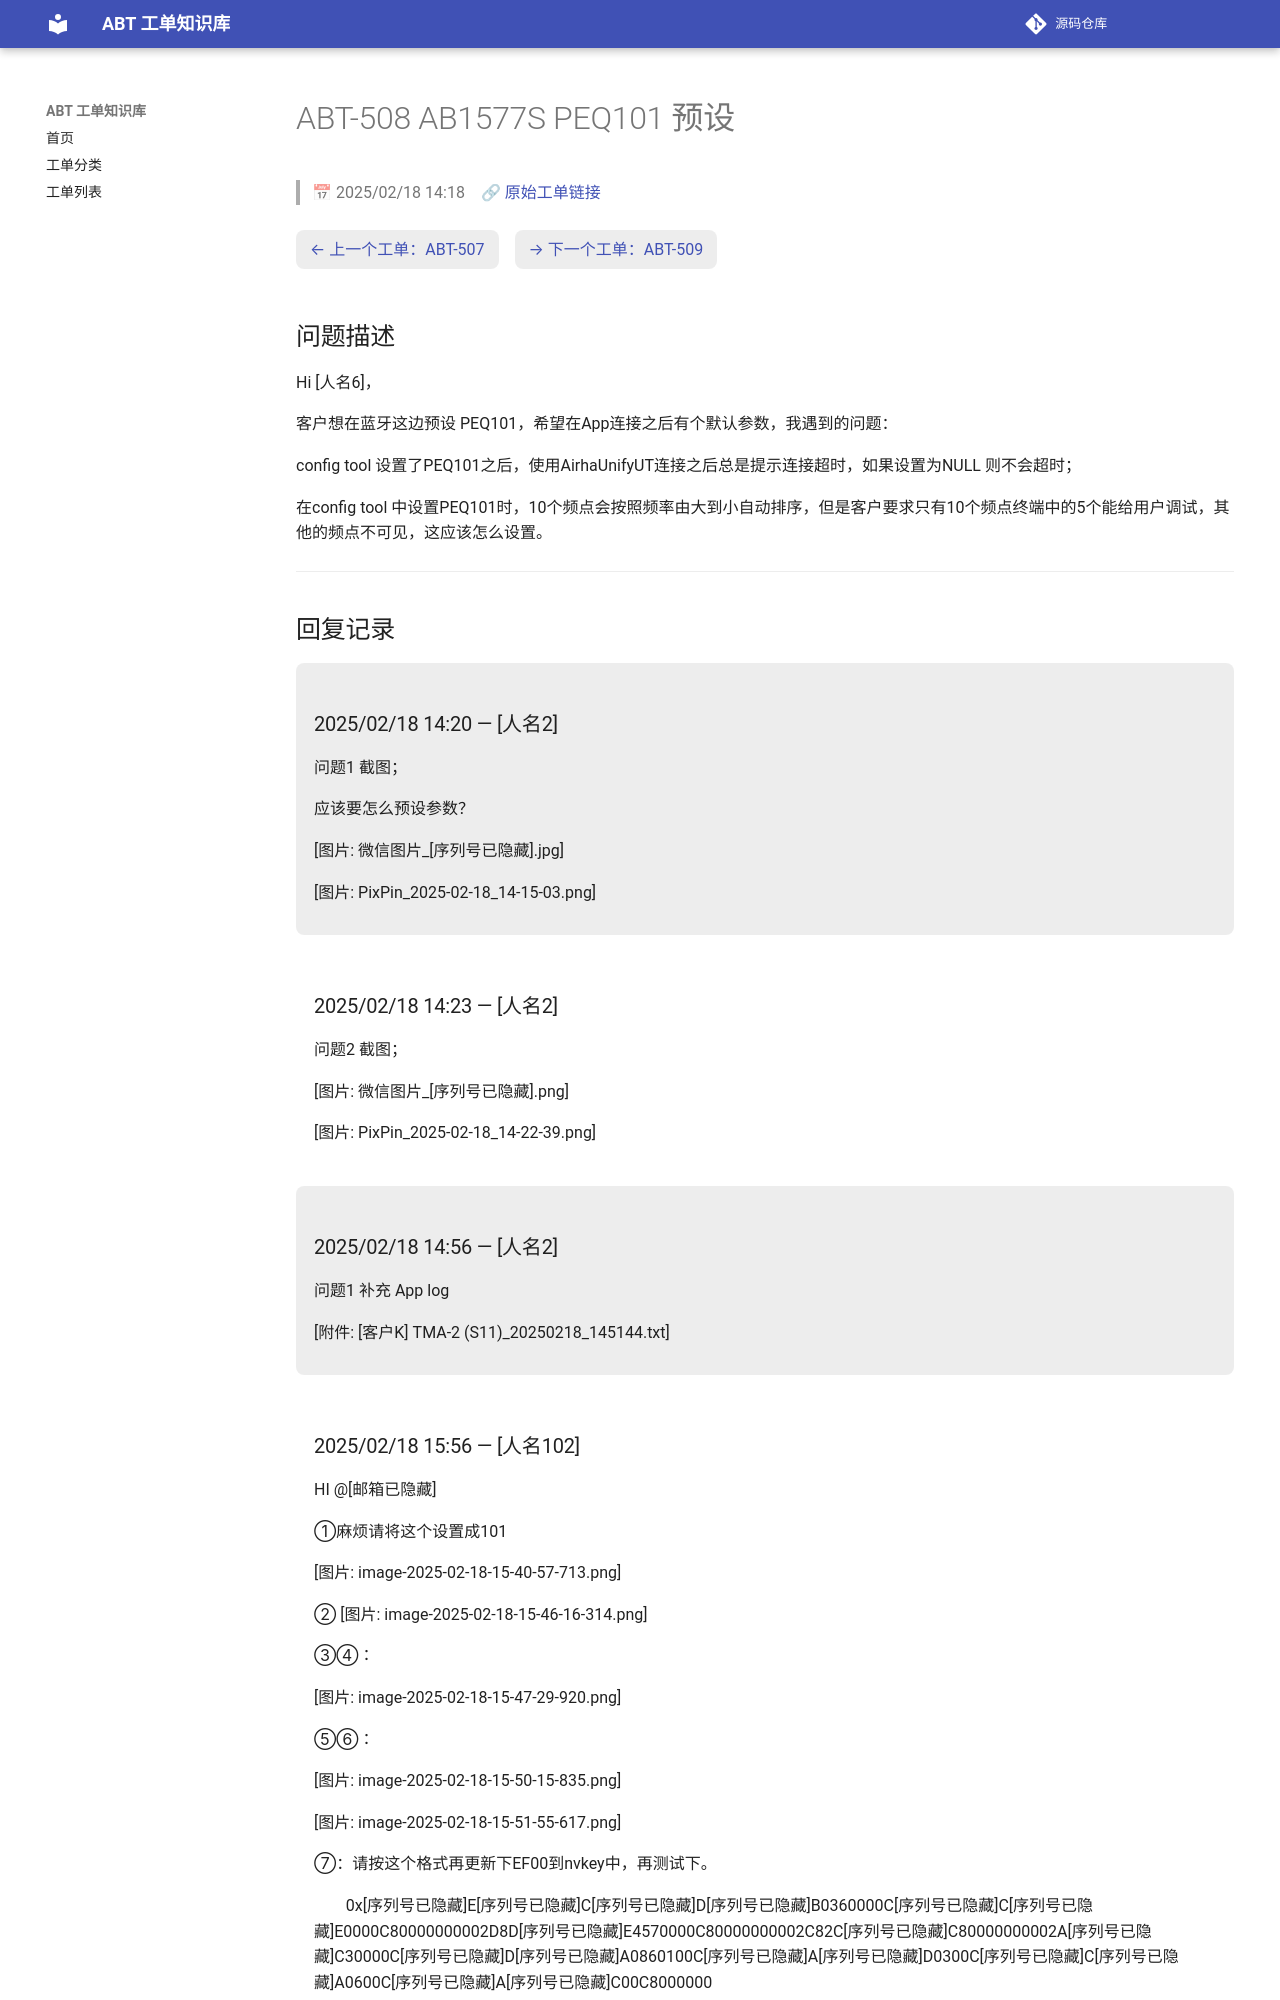

repository: luckycee/airoha-kb · page: tickets/ABT-508/index.html · generator: mkdocs

---
id: ABT-508
title: "AB1577S PEQ101 预设"
date: 2025/02/18 14:18
status: Closed
source: https://eservice.airoha.com.tw/servicedesk/customer/portal/1038/MIUIX1565-508
---

# ABT-508 AB1577S PEQ101 预设

> 📅 2025/02/18 14:18　🔗 [原始工单链接](https://eservice.airoha.com.tw/servicedesk/customer/portal/1038/MIUIX1565-508)

<div class="ticket-nav" markdown="1">

[← 上一个工单：ABT-507](ABT-507.md)　[→ 下一个工单：ABT-509](ABT-509.md)

</div>

## 问题描述

Hi [人名6]，

客户想在蓝牙这边预设 PEQ101，希望在App连接之后有个默认参数，我遇到的问题：

config tool 设置了PEQ101之后，使用AirhaUnifyUT连接之后总是提示连接超时，如果设置为NULL 则不会超时；

在config tool 中设置PEQ101时，10个频点会按照频率由大到小自动排序，但是客户要求只有10个频点终端中的5个能给用户调试，其他的频点不可见，这应该怎么设置。

---

## 回复记录

<div class="reply odd" markdown="1">

### 2025/02/18 14:20 — [人名2]

问题1 截图；



应该要怎么预设参数？

[图片: 微信图片_[序列号已隐藏].jpg]

[图片: PixPin_2025-02-18_14-15-03.png]

</div>

<div class="reply even" markdown="1">

### 2025/02/18 14:23 — [人名2]

问题2 截图；

[图片: 微信图片_[序列号已隐藏].png]

[图片: PixPin_2025-02-18_14-22-39.png]

</div>

<div class="reply odd" markdown="1">

### 2025/02/18 14:56 — [人名2]

问题1 补充 App log

[附件: [客户K] TMA-2 (S11)_20250218_145144.txt]

</div>

<div class="reply even" markdown="1">
